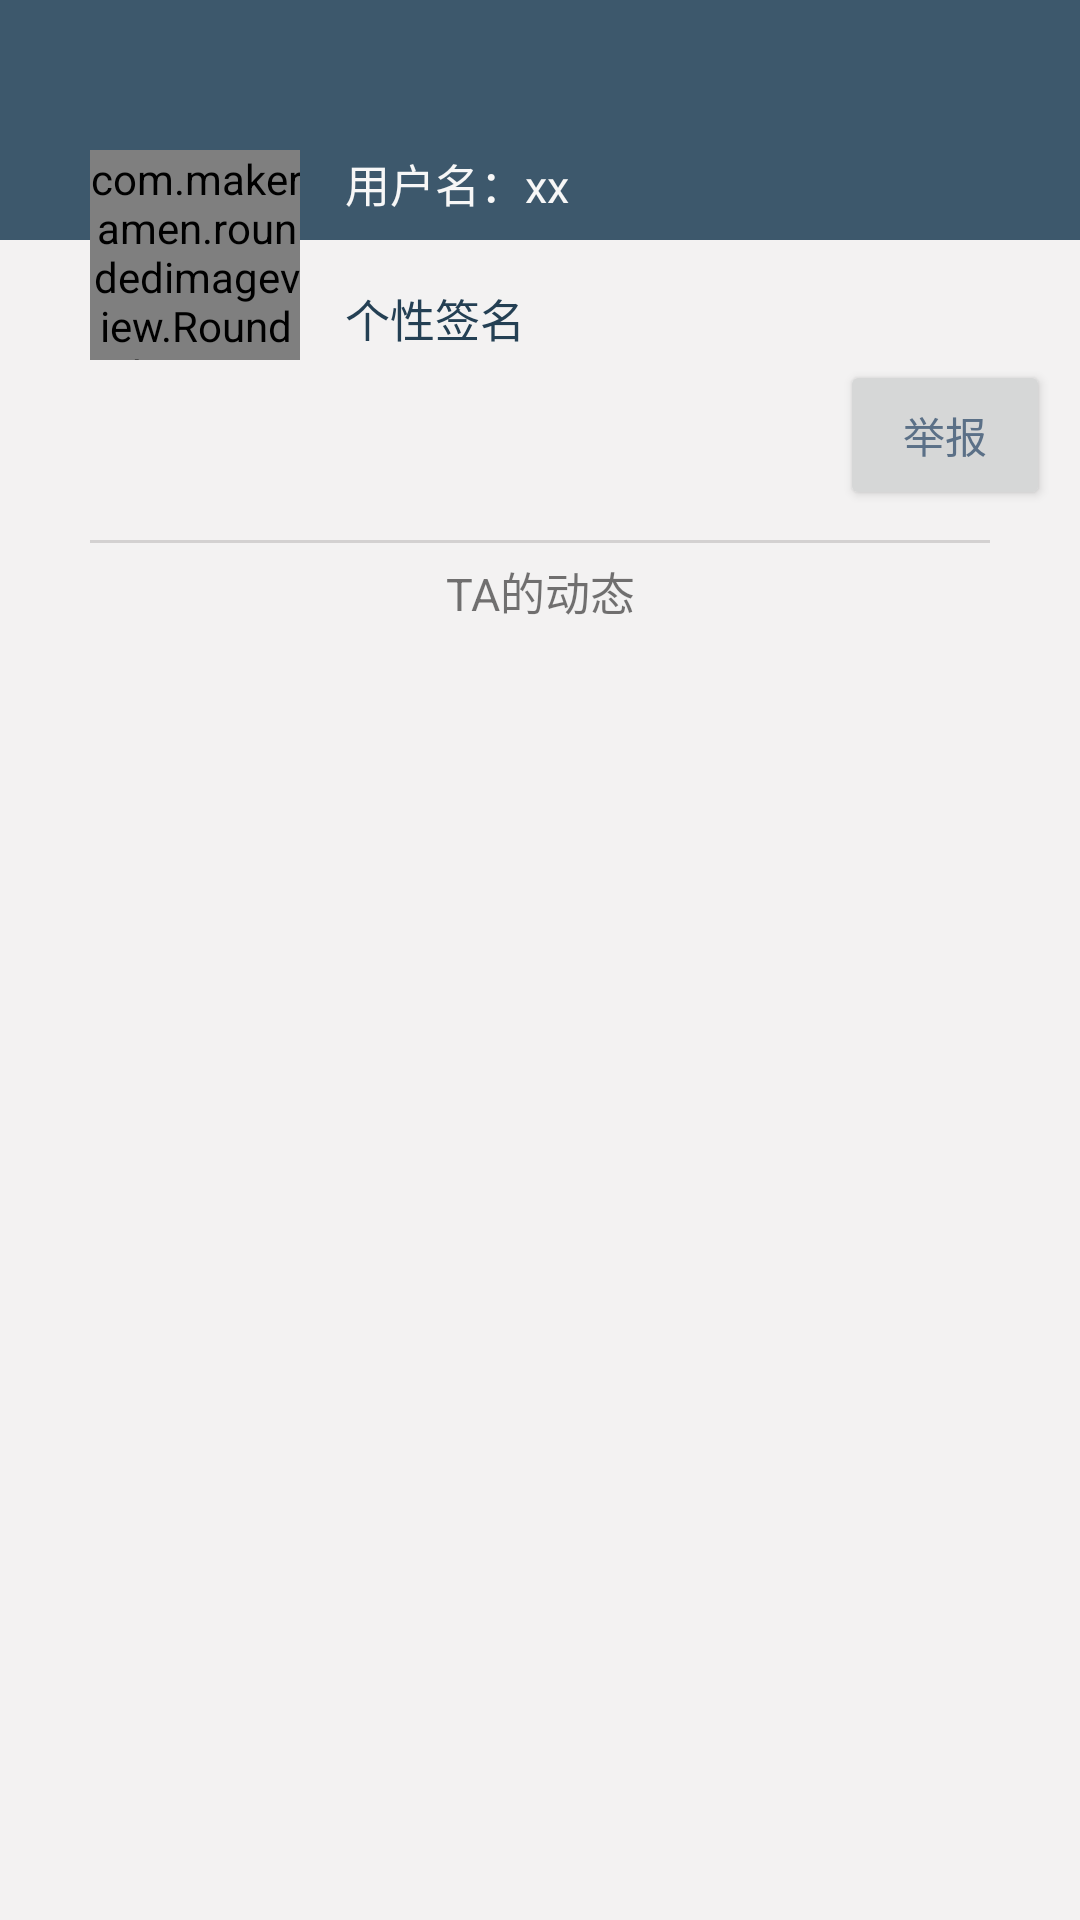

Reconstruct the res/layout file that produces this screen, plus the resources it refers to.
<!-- AndroidManifest.xml: application theme AppTheme -->
<!-- res/layout/activity_people_info.xml -->
<?xml version="1.0" encoding="utf-8"?>
<LinearLayout xmlns:android="http://schemas.android.com/apk/res/android"
    xmlns:app="http://schemas.android.com/apk/res-auto"
    xmlns:tools="http://schemas.android.com/tools"
    android:layout_width="match_parent"
    android:layout_height="match_parent"
    android:background="#F3F2F2"
    android:orientation="vertical">

    <LinearLayout
        android:layout_width="match_parent"
        android:layout_height="match_parent"
        android:orientation="vertical">
        <androidx.constraintlayout.widget.ConstraintLayout
            android:layout_width="match_parent"
            android:layout_height="wrap_content">
            <ImageView
                android:id="@+id/bg"
                android:layout_width="match_parent"
                android:layout_height="80dp"
                android:background="#3D586C"
                tools:ignore="MissingConstraints" />

            <TextView
                android:id="@+id/name"
                android:layout_width="wrap_content"
                android:layout_height="wrap_content"
                android:layout_gravity="center"
                android:text="用户名：xx"
                android:textAlignment="center"
                android:textColor="#F7F7F7"
                android:textSize="15sp"
                tools:ignore="MissingConstraints"
                app:layout_constraintLeft_toRightOf="@+id/avatar"
                app:layout_constraintTop_toTopOf="@id/bg"
                android:layout_marginTop="50dp"
                android:layout_marginLeft="15dp" />
            <TextView
                android:id="@+id/word"
                android:layout_width="wrap_content"
                android:layout_height="wrap_content"
                android:layout_gravity="center"
                android:text="个性签名"
                android:textAlignment="center"
                android:textColor="@color/colorPrimaryDark"
                android:textSize="15sp"
                tools:ignore="MissingConstraints"
                app:layout_constraintLeft_toRightOf="@+id/avatar"
                app:layout_constraintTop_toTopOf="@id/bg"
                android:layout_marginTop="95dp"
                android:layout_marginLeft="15dp" />
            <com.makeramen.roundedimageview.RoundedImageView
                android:id="@+id/avatar"
                android:layout_width="70dp"
                android:layout_height="70dp"
                android:src="@drawable/aa"
                app:riv_border_color="#FFFFFF"
                app:riv_border_width="1dp"
                app:riv_oval="true"
                app:layout_constraintLeft_toLeftOf="parent"
                app:layout_constraintTop_toTopOf="@+id/bg"
                android:layout_marginTop="50dp"
                android:layout_marginLeft="30dp"
                tools:ignore="MissingConstraints" />
        </androidx.constraintlayout.widget.ConstraintLayout>

        <Button
        android:id="@+id/report"
        android:layout_width="70dp"
        android:layout_height="50dp"
        android:text="举报"
        android:textColor="#5B7087"
        android:onClick="onClick"
        android:layout_marginLeft="280dp"
        />
    <View
        android:layout_width="fill_parent"
        android:layout_height="1dp"
        android:background="#D3D1D1"
        android:layout_marginHorizontal="30dp"
        android:layout_marginTop="10dp"
        />

    <TextView
        android:id="@+id/showmoment"
        android:layout_width="wrap_content"
        android:layout_height="wrap_content"
        android:text="TA的动态"
        android:textAlignment="center"
        android:textSize="15sp"
        android:layout_marginTop="5dp"
        android:layout_gravity="center"
        />

    <ListView
        android:id="@+id/listview"
        android:dividerHeight="5dp"
        android:divider="@null"
        android:layout_width="match_parent"
        android:layout_height="match_parent">
    </ListView>
    <TextView
        android:id="@+id/nothing"
        android:layout_width="wrap_content"
        android:layout_height="wrap_content"
        android:text="该用户还没有发布过动态哦"
        android:textAlignment="center"
        android:textSize="20sp"
        android:layout_marginTop="10dp"
        android:layout_gravity="center"
        />
    </LinearLayout>
</LinearLayout>
<!-- resources referenced by this layout -->
<resources>
  <color name="colorPrimaryDark">#244054</color>
  <!-- drawable aa: jpg bitmap (drawable, 28056 bytes) -->
  <style name="AppTheme" parent="Theme.AppCompat.Light.DarkActionBar">
          
          <item name="colorPrimary">@color/colorPrimary</item>
          <item name="colorPrimaryDark">@color/colorPrimaryDark</item>
          <item name="colorAccent">@color/colorAccent</item>
          <item name="android:windowAnimationStyle">@style/Animation</item>
      </style>
  <color name="colorPrimary">#386583</color>
  <color name="colorAccent">#386583</color>
  <style name="Animation" parent="@android:style/Animation">
          <item name="android:activityOpenEnterAnimation">@anim/on_activity_open</item>
          <item name="android:activityOpenExitAnimation">@anim/on_activity_puse</item>
          <item name="android:activityCloseEnterAnimation">@anim/on_activity_reopen</item>
          <item name="android:activityCloseExitAnimation">@anim/on_activity_close</item>
          <item name="android:taskOpenEnterAnimation">@anim/on_activity_open</item>
          <item name="android:taskOpenExitAnimation">@anim/on_activity_puse</item>
          <item name="android:taskCloseEnterAnimation">@anim/on_activity_reopen</item>
          <item name="android:taskCloseExitAnimation">@anim/on_activity_close</item>
          <item name="android:taskToFrontEnterAnimation">@null</item>
          <item name="android:taskToFrontExitAnimation">@null</item>
          <item name="android:taskToBackEnterAnimation">@null</item>
          <item name="android:taskToBackExitAnimation">@null</item>
      </style>
</resources>
